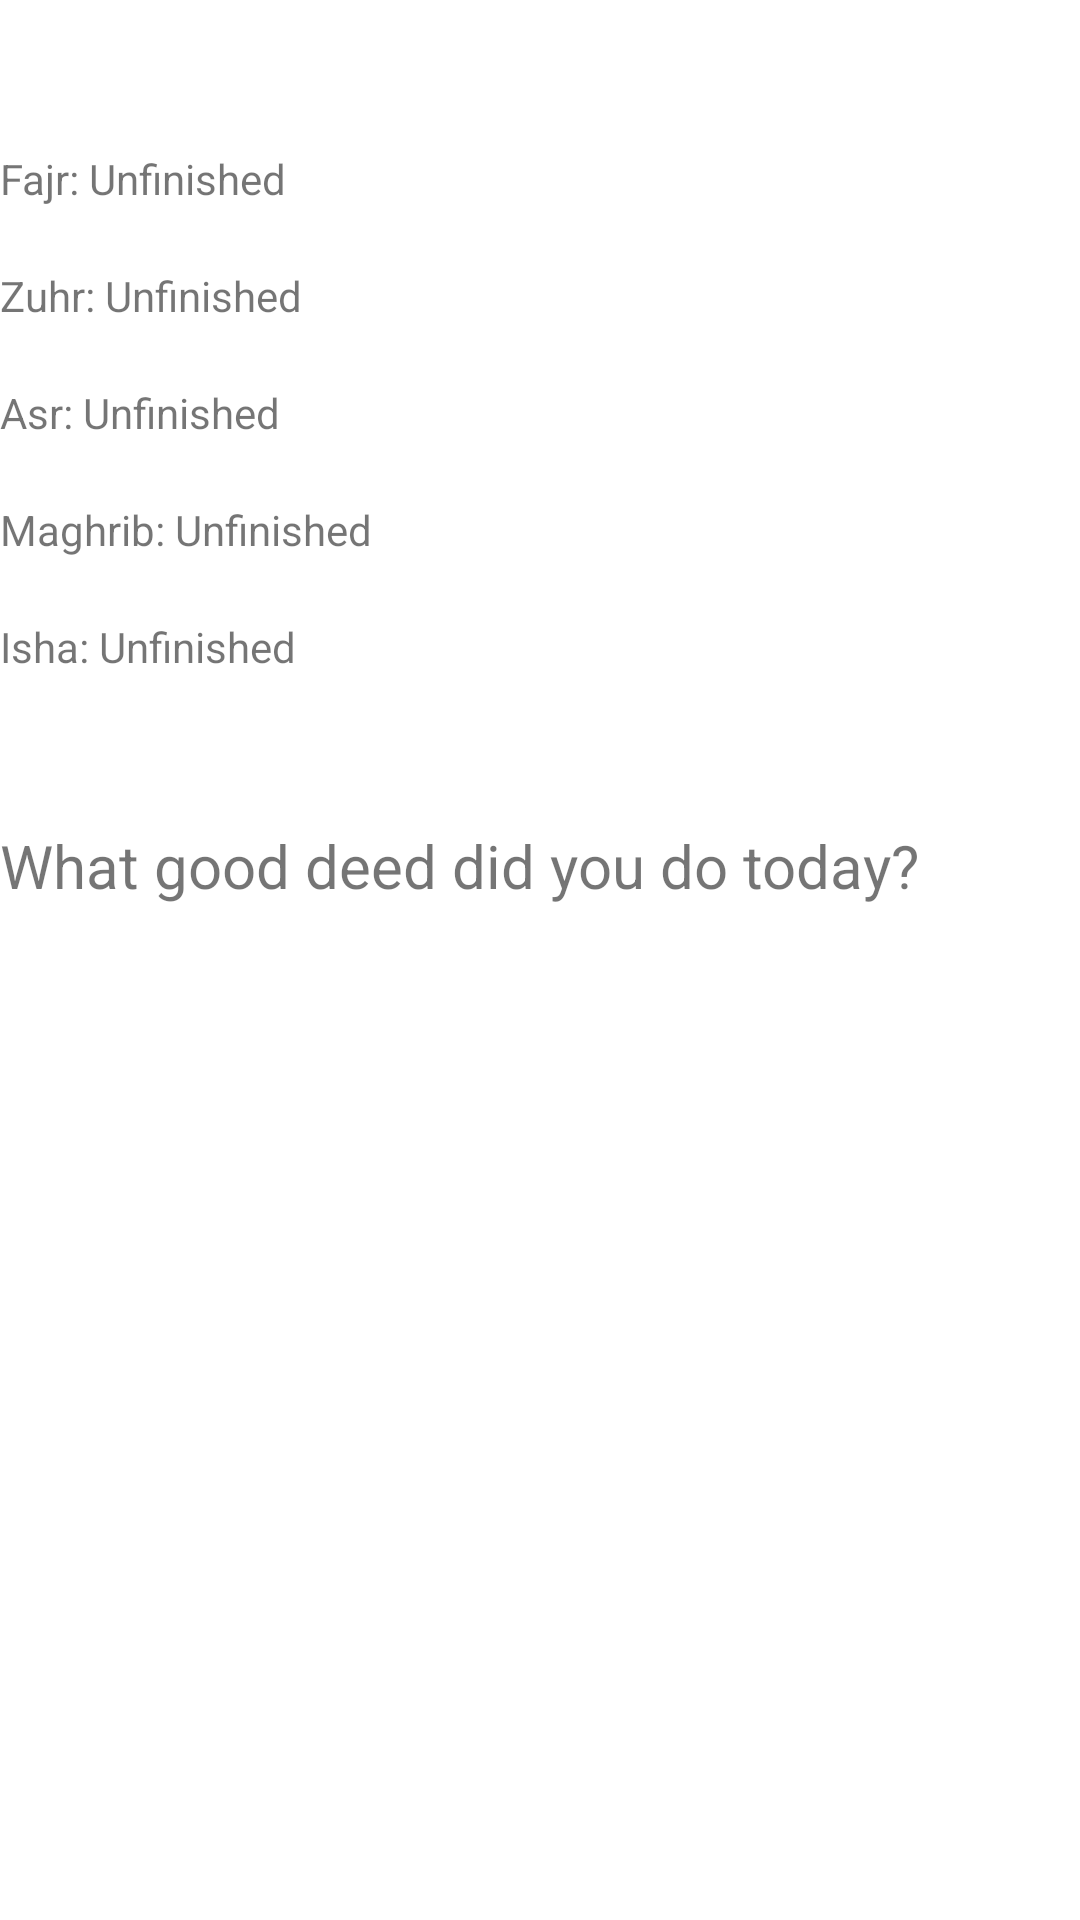

This screen was rendered from an Android layout file. Write that file and the resources it references.
<!-- AndroidManifest.xml: application theme Theme.DailyJournalApp -->
<!-- res/layout/journal_cell.xml -->
<?xml version="1.0" encoding="utf-8"?>
<LinearLayout xmlns:android="http://schemas.android.com/apk/res/android"
    android:orientation="vertical"
    android:layout_width="match_parent"
    android:layout_height="match_parent">

    <TextView
        android:id="@+id/checkBox"
        android:layout_width="match_parent"
        android:layout_height="wrap_content"
        android:layout_marginBottom="20dp"
        android:layout_marginTop="50dp"
        android:text="Fajr: Unfinished" />
    <TextView
        android:id="@+id/checkBox2"
        android:layout_width="match_parent"
        android:layout_height="wrap_content"
        android:layout_marginBottom="20dp"
        android:text="Zuhr: Unfinished" />
    <TextView
        android:id="@+id/checkBox3"
        android:layout_width="match_parent"
        android:layout_height="wrap_content"
        android:layout_marginBottom="20dp"
        android:text="Asr: Unfinished" />
    <TextView
        android:id="@+id/checkBox4"
        android:layout_width="match_parent"
        android:layout_height="wrap_content"
        android:layout_marginBottom="20dp"
        android:text="Maghrib: Unfinished" />
    <TextView
        android:id="@+id/checkBox5"
        android:layout_width="match_parent"
        android:layout_height="wrap_content"
        android:layout_marginBottom="50dp"
        android:text="Isha: Unfinished" />

    <TextView
        android:id="@+id/editTextText2"
        android:layout_width="match_parent"
        android:layout_height="100dp"
        android:textSize="20sp"
        android:ems="10"
        android:text="What good deed did you do today?" />
</LinearLayout>
<!-- resources referenced by this layout -->
<resources>
  <style name="Theme.DailyJournalApp" parent="Theme.MaterialComponents.DayNight.DarkActionBar">
          
          <item name="colorPrimary">@color/purple_500</item>
          <item name="colorPrimaryVariant">@color/purple_700</item>
          <item name="colorOnPrimary">@color/white</item>
          
          <item name="colorSecondary">@color/teal_200</item>
          <item name="colorSecondaryVariant">@color/teal_700</item>
          <item name="colorOnSecondary">@color/black</item>
          
          <item name="android:statusBarColor">?attr/colorPrimaryVariant</item>
          
      </style>
  <!-- not gathered from this repository: default colours our renderer supplied (Android Studio template values) -->
  <color name="purple_500">#FF6200EE</color>
  <color name="purple_700">#FF3700B3</color>
  <color name="teal_200">#FF03DAC5</color>
  <color name="teal_700">#FF018786</color>
  <color name="black">#FF000000</color>
  <color name="white">#FFFFFFFF</color>
</resources>
